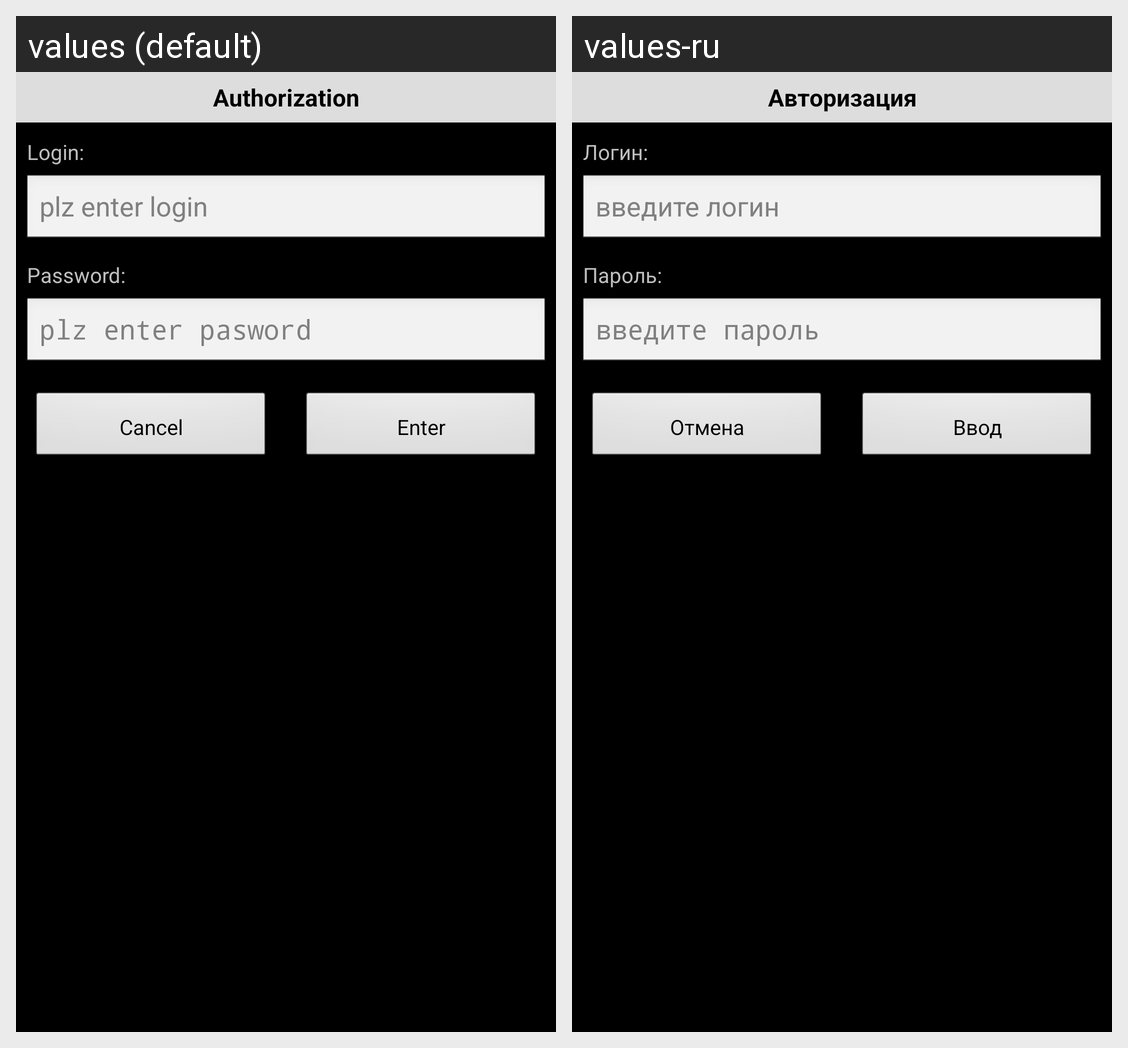

The same Android screen rendered under two of its app's locales, left to right. List the strings drawn on it with the default value and each locale's translation.
Android screen res/layout/settings_auth_dialog.xml rendered under 2 locales, left to right: values (default), values-ru. Device: Nexus 5 (rendered at 1080×1920; each locale shown at half size, 540×960, under a caption strip naming it); theme android:Theme.NoTitleBar.
Strings drawn on this screen, with the default value and each locale's value (text and hints the layout hard-codes, and strings that could not be matched under every locale, appear in the picture but are not listed):

authorization
  values: Authorization
  values-ru: Авторизация

login
  values: Login:
  values-ru: Логин:

enter_login
  values: plz enter login
  values-ru: введите логин

password
  values: Password:
  values-ru: Пароль:

enter_password
  values: plz enter pasword
  values-ru: введите пароль

cansel
  values: Cancel
  values-ru: Отмена

ok
  values: Enter
  values-ru: Ввод
